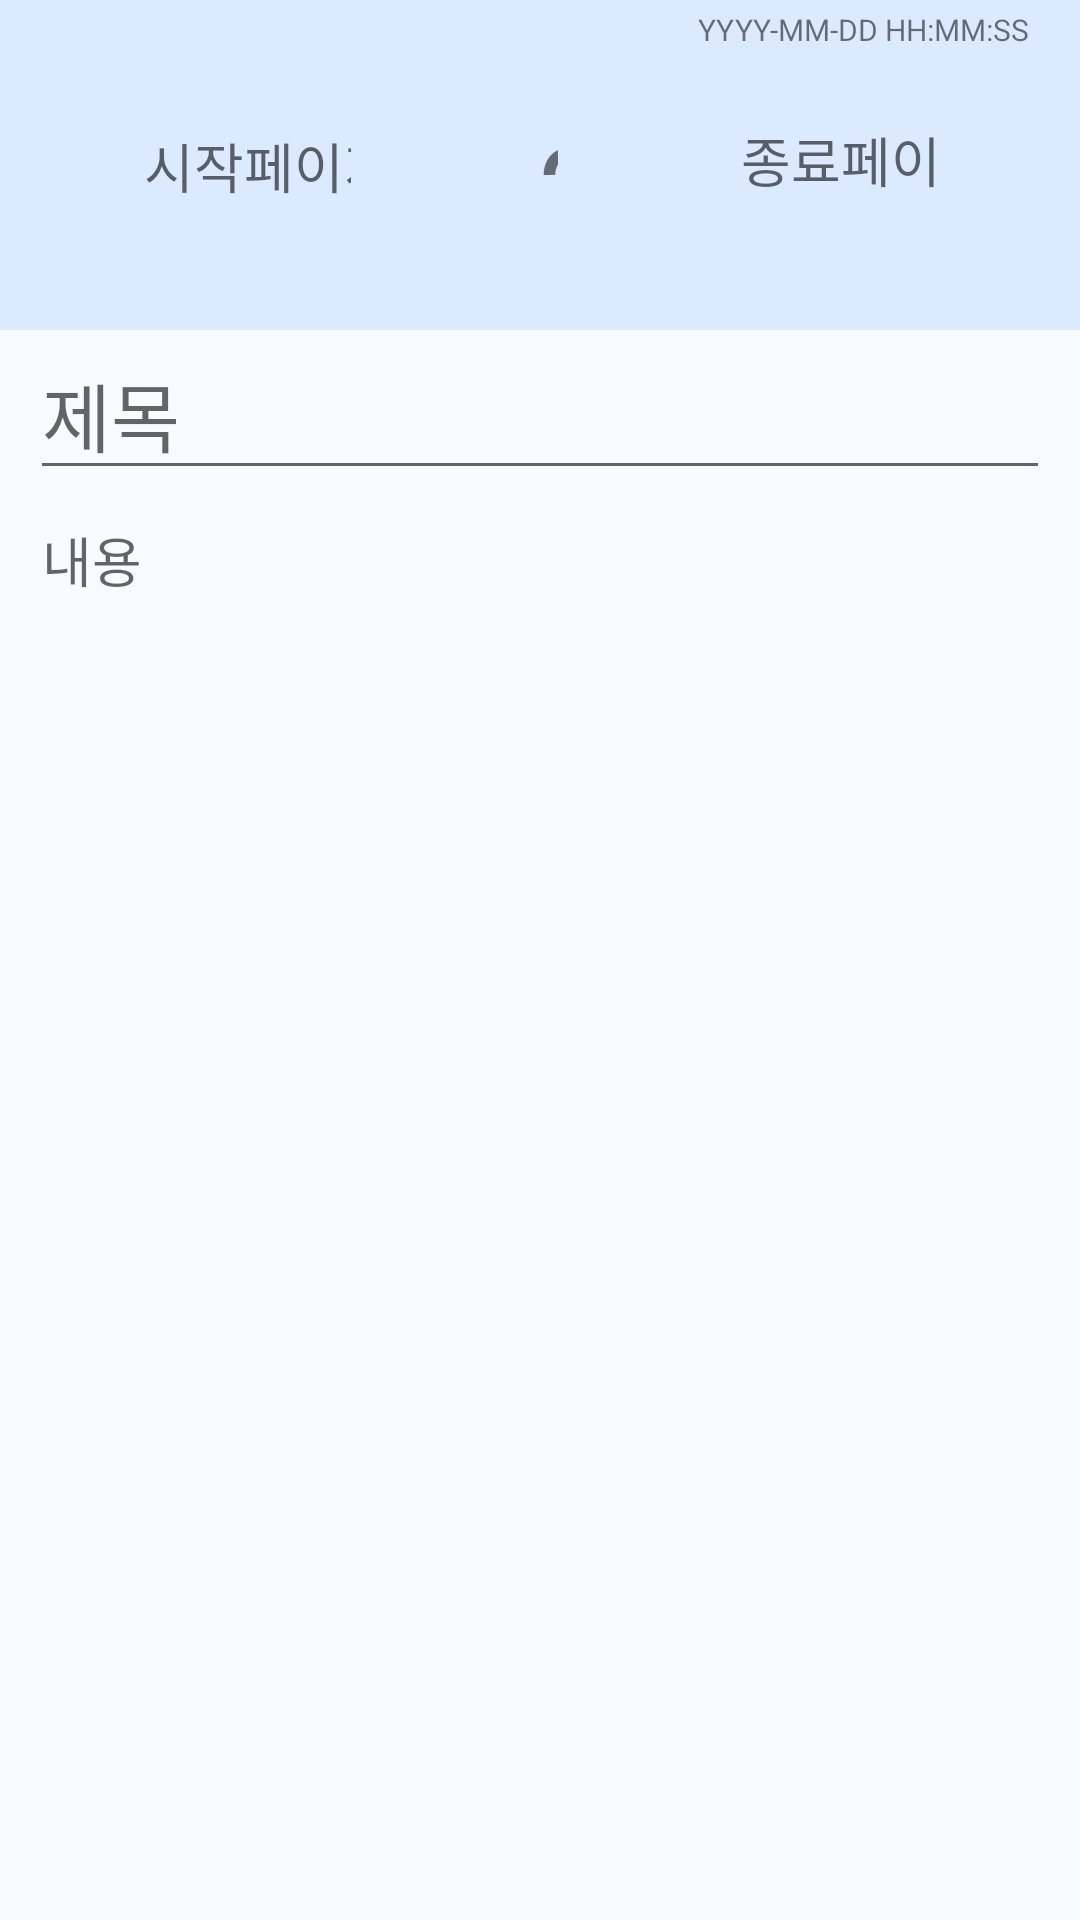

Produce the Android XML layout that renders to this screen, including the resource entries it uses.
<!-- AndroidManifest.xml: application theme AppTheme -->
<!-- res/layout/activity_book_memo.xml -->
<?xml version="1.0" encoding="utf-8"?>
<LinearLayout xmlns:android="http://schemas.android.com/apk/res/android"
    xmlns:app="http://schemas.android.com/apk/res-auto"
    xmlns:tools="http://schemas.android.com/tools"
    android:layout_width="match_parent"
    android:layout_height="match_parent"
    android:orientation="vertical"
    tools:context=".DocInfoActivity">

    <RelativeLayout
        android:background="@color/colorskybule"
        android:layout_width="match_parent"
        android:layout_height="110dp">

        <TextView
            android:id="@+id/memodate"
            android:layout_width="178dp"
            android:layout_height="17dp"
            android:layout_alignParentStart="true"
            android:layout_alignParentTop="true"
            android:layout_alignParentEnd="true"
            android:layout_alignParentBottom="true"
            android:layout_marginStart="216dp"
            android:layout_marginTop="3dp"
            android:layout_marginEnd="17dp"
            android:layout_marginBottom="90dp"
            android:gravity="right"
            android:text="YYYY-MM-DD HH:MM:SS"
            android:textSize="10sp" />

        <EditText
            android:id="@+id/start_page"
            android:layout_width="100dp"
            android:layout_height="32dp"
            android:layout_alignParentStart="true"
            android:layout_alignParentTop="true"
            android:layout_alignParentEnd="true"
            android:layout_alignParentBottom="true"
            android:layout_marginStart="48dp"
            android:layout_marginTop="42dp"
            android:layout_marginEnd="243dp"
            android:layout_marginBottom="36dp"
            android:background="@drawable/rounded_edittext"
            android:ems="10"
            android:gravity="center_horizontal"
            android:hint="시작페이지"
            android:inputType="number" />

        <EditText
            android:id="@+id/end_page"
            android:layout_width="100dp"
            android:layout_height="32dp"
            android:layout_alignParentStart="true"
            android:layout_alignParentTop="true"
            android:layout_alignParentEnd="true"
            android:layout_alignParentBottom="true"
            android:layout_marginStart="247dp"
            android:layout_marginTop="40dp"
            android:layout_marginEnd="48dp"
            android:layout_marginBottom="38dp"
            android:background="@drawable/rounded_edittext"
            android:ems="10"
            android:gravity="center_horizontal"
            android:hint="종료페이지"
            android:inputType="number" />

        <TextView
            android:id="@+id/textView"
            android:layout_width="wrap_content"
            android:layout_height="58dp"
            android:layout_alignParentStart="true"
            android:layout_alignParentTop="true"
            android:layout_alignParentEnd="true"
            android:layout_alignParentBottom="true"
            android:layout_marginStart="178dp"
            android:layout_marginTop="16dp"
            android:layout_marginEnd="174dp"
            android:layout_marginBottom="36dp"
            android:gravity="center_horizontal"
            android:text="~"
            android:textSize="50dp" />


    </RelativeLayout>

    <LinearLayout
        android:layout_width="match_parent"
        android:layout_height="match_parent"
        android:orientation="vertical"
        android:background="@color/colorwhitesky">

        <EditText
            android:id="@+id/memo_title"
            android:layout_width="match_parent"
            android:layout_height="wrap_content"
            android:layout_marginLeft="10dp"
            android:layout_marginRight="10dp"
            android:ems="10"
            android:inputType="textPersonName"
            android:textSize="25dp"
            android:hint="제목" />

        <EditText
            android:id="@+id/memo_content"
            android:layout_width="match_parent"
            android:layout_height="568dp"
            android:layout_marginLeft="10dp"
            android:layout_marginRight="10dp"
            android:ems="10"
            android:gravity="start|top"
            android:hint="내용"
            android:inputType="textMultiLine" />
    </LinearLayout>
</LinearLayout>
<!-- resources referenced by this layout -->
<resources>
  <color name="colorskybule">#DCEAFF</color>
  <color name="colorwhitesky">#F8FBFF</color>
  <style name="AppTheme" parent="Theme.AppCompat.Light.DarkActionBar">
          
          <item name="colorPrimary">@color/colormainskybule</item>
          <item name="colorPrimaryDark">@color/colorskybuleDark</item>
          <item name="colorAccent">@color/colorAccent</item>
      </style>
  <color name="colormainskybule">#6EA8FF</color>
  <color name="colorskybuleDark">#4B72AD</color>
  <color name="colorAccent">#38537C</color>
</resources>
